Run: headless pygame with SDL's dummy video driver; simulated clock (each Clock.tick advances the game by its frame time, no real sleeping); random seed 0; keys injected as events and as key.get_pressed() state; mouse plan: one left click at the window centre at the start of phase 2, then a move to the lower-right quarter at the start of phase 3.
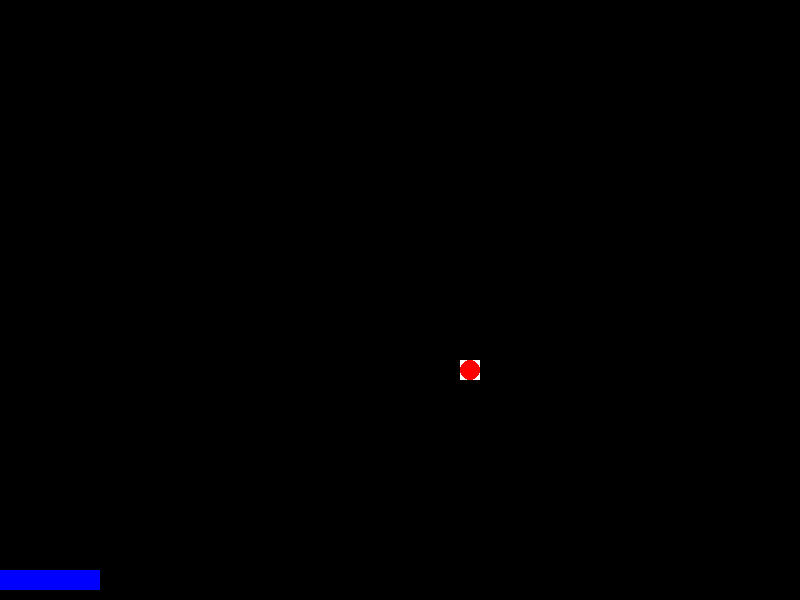
Frame 1 of 4 · flips 1–60 · no input
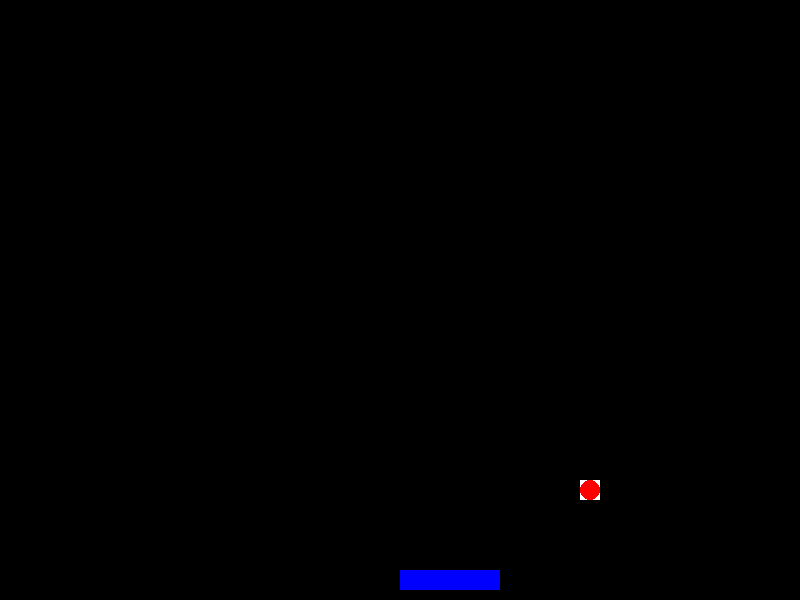
Frame 2 of 4 · flips 61–180 · clicked the window centre · tapped SPACE, RETURN · held RIGHT (→), D
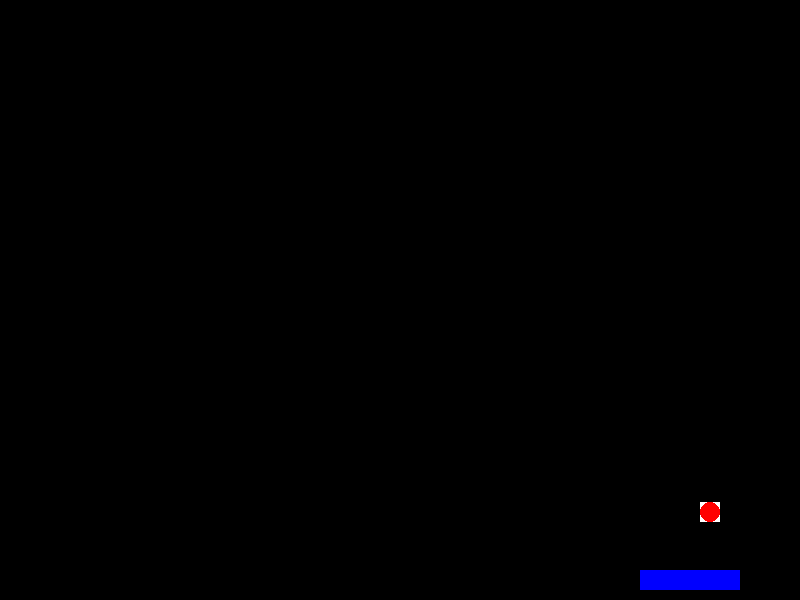
Frame 3 of 4 · flips 181–300 · moved the mouse to the lower-right quarter · held DOWN (↓), S
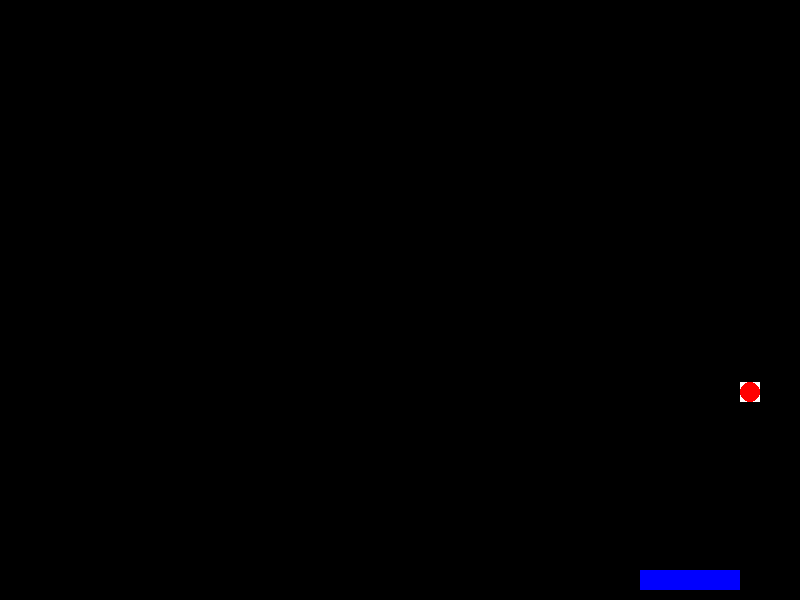
Frame 4 of 4 · flips 301–420 · held LEFT (←), A, UP (↑), W

The pygame program that drew these frames:

import pygame
import random
import math

# 초기화
pygame.init()

# 화면 크기 설정
screen_width = 800
screen_height = 600
screen = pygame.display.set_mode((screen_width, screen_height))
pygame.display.set_caption("Pinball Game")

# 색 정의
BLACK = (0, 0, 0)
WHITE = (255, 255, 255)
RED = (255, 0, 0)
GREEN = (0, 255, 0)
BLUE = (0, 0, 255)

# 공 클래스
class Ball(pygame.sprite.Sprite):
    def __init__(self):
        super().__init__()
        self.image = pygame.Surface([20, 20])
        self.image.fill(WHITE)
        self.rect = self.image.get_rect()
        pygame.draw.circle(self.image, RED, [10, 10], 10)
        self.velocity = [random.randint(-5, 5), random.randint(-5, 5)]
        self.rect.x = screen_width // 2
        self.rect.y = screen_height // 2

    def update(self):
        self.rect.x += self.velocity[0]
        self.rect.y += self.velocity[1]

        if self.rect.x <= 0 or self.rect.x >= screen_width - 20:
            self.velocity[0] = -self.velocity[0]

        if self.rect.y <= 0 or self.rect.y >= screen_height - 20:
            self.velocity[1] = -self.velocity[1]

# 패들 클래스
class Paddle(pygame.sprite.Sprite):
    def __init__(self, x, y):
        super().__init__()
        self.image = pygame.Surface([100, 20])
        self.image.fill(BLUE)
        self.rect = self.image.get_rect()
        self.rect.x = x
        self.rect.y = y

    def update(self):
        pos = pygame.mouse.get_pos()
        self.rect.x = pos[0]
        if self.rect.x < 0:
            self.rect.x = 0
        elif self.rect.x > screen_width - 100:
            self.rect.x = screen_width - 100

# 스프라이트 그룹 생성
all_sprites = pygame.sprite.Group()
balls = pygame.sprite.Group()

# 공과 패들 생성
ball = Ball()
all_sprites.add(ball)
balls.add(ball)

paddle = Paddle(screen_width // 2, screen_height - 30)
all_sprites.add(paddle)

# 게임 루프
running = True
clock = pygame.time.Clock()

while running:
    for event in pygame.event.get():
        if event.type == pygame.QUIT:
            running = False

    all_sprites.update()

    if pygame.sprite.spritecollide(paddle, balls, False):
        ball.velocity[1] = -ball.velocity[1]

    screen.fill(BLACK)
    all_sprites.draw(screen)
    pygame.display.flip()

    clock.tick(60)

pygame.quit()
